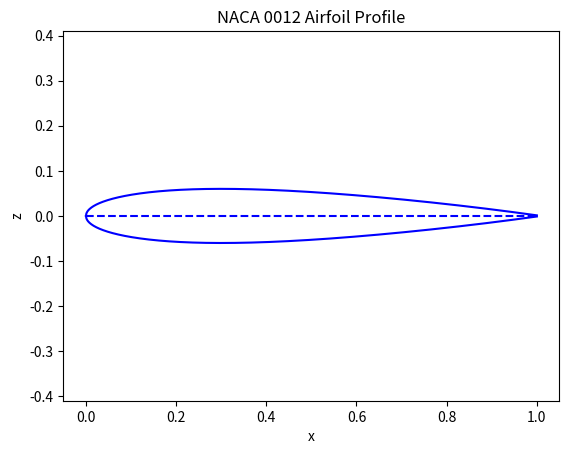
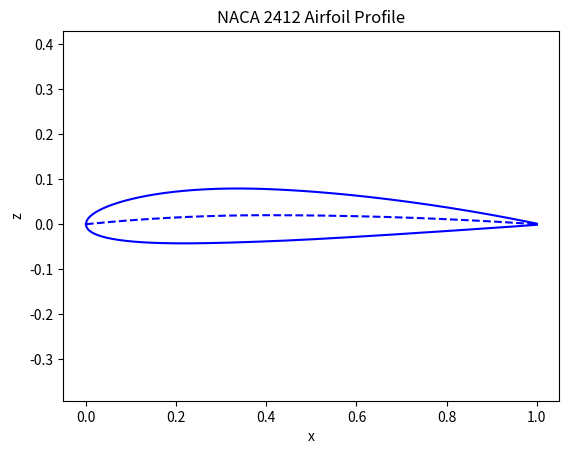

These figures' Python source, in order:
#Imports
import matplotlib.pyplot as pl
import math as m
import numpy as np

#Problem 1

#Define thickness distribution equation
def zt(xc):
	t = 0.12 #thickness ratio
	c = 1 #chord length
	zt = (t/0.2)*c*(0.2969*(xc ** (0.5)) - 0.1260*(xc) - 0.3516*(xc ** 2) + 0.2843*(xc ** 3) - 0.1015*(xc ** 4))
	return zt

#Define camber line equations of NACA 2412 based on chordwise position
def zc(xc):
	m = 0.02 #max camber ratio
	p = 0.4 #max camber chordwise position
	c = 1 #chord length
	#Equation piecewise definition using an If-else statement
	if xc < p:
		zc = (m/(p ** 2))*c*xc*(2*p - xc)
	else:
		zc = (m/((1-p) ** 2))*(1 - xc)*c*(1 + xc - 2*p)
	return zc

#Function for the derivative of camber function
def dzc_dx(xc):
	m = 0.02 #max camber ratio
	p = 0.4 #max camber chordwise position
	c = 1 #chord length
	#Equation piecewise definition using an If-else statement
	if xc < p:
		dzc_dx = (2*m/(p ** 2))*(p - xc)
	else:
		dzc_dx = (2*m/((1-p) ** 2))*(p - xc)
	return dzc_dx

steps = 1000 #Amount of x values to generate
xcr = range(0, 1*steps + 1) #Generate x vector using range
xcr = [x/steps for x in xcr] #Normalize the x vector


zt1u = [zt(x) for x in xcr] #Upper thickness for NACAXX12. Pass each xcr value to defined function
zt1b = [-x for x in zt1u] #Lower thickness
zc1 = [x*0 for x in xcr] #Chord position for NACA 0012 Symmetric, generates 0s with same length as xcr


zc2 = [zc(x) for x in xcr] #Chord position for NACA 2412 asymmetric. Pass each xcr value to defined function
dzc2_dx = [dzc_dx(x) for x in xcr]
tri = [m.cos(m.atan(x)) for x in dzc2_dx]
print('Strongest camber slope effect on z_u/l: ' + str(min(tri)))
zt2u = [zc2[x] + zt1u[x] for x in range(0,len(zc2))] #Calculate upper airfoil profile distance
zt2b = [zc2[x] - zt1u[x] for x in range(0,len(zc2))] #Calculate lower airfoil profile distance

#Plots
pl.figure()
pl.axis('equal')
pl.plot(xcr, zt1u, 'b', xcr, zt1b, 'b')
pl.plot(xcr, zc1, 'b--')
pl.title('NACA 0012 Airfoil Profile')
pl.xlabel('x')
pl.ylabel('z')

pl.figure()
pl.axis('equal')
pl.plot(xcr, zt2u, 'b', xcr, zt2b, 'b')
pl.plot(xcr,zc2, 'b--')
pl.title('NACA 2412 Airfoil Profile')
pl.xlabel('x')
pl.ylabel('z')

pl.show()

